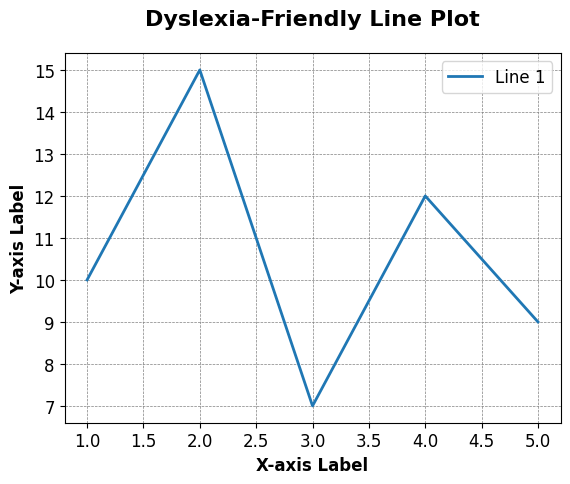

Reproduce this figure in Python.
import matplotlib.pyplot as plt

dyslexia_friendly_settings = {
    'font.family': 'Arial',
    'font.size': 14,
    'font.style': 'normal',  
    'axes.labelsize': 12,    
    'axes.titlesize': 16,    
    'axes.titleweight': 'bold',
    'axes.titlepad': 20,     
    'axes.labelweight': 'bold',
    'xtick.labelsize': 12,   
    'ytick.labelsize': 12,   
    'legend.fontsize': 12,   
    'lines.linewidth': 2,    
    'lines.markersize': 8,   
    'legend.title_fontsize': 12,
    'axes.labelcolor': 'black',  
    'text.color': 'black',  
    'axes.edgecolor': 'black',  
    'axes.facecolor': 'white',  
    'axes.grid': True,      
    'axes.grid.axis': 'both',  
    'grid.color': 'gray',   
    'grid.linestyle': '--',  
    'grid.linewidth': 0.5   
}

plt.rcParams.update(dyslexia_friendly_settings)

x = [1, 2, 3, 4, 5]
y = [10, 15, 7, 12, 9]

plt.plot(x, y)
plt.xlabel('X-axis Label')
plt.ylabel('Y-axis Label')
plt.title('Dyslexia-Friendly Line Plot')

plt.legend(['Line 1'])
plt.show()
